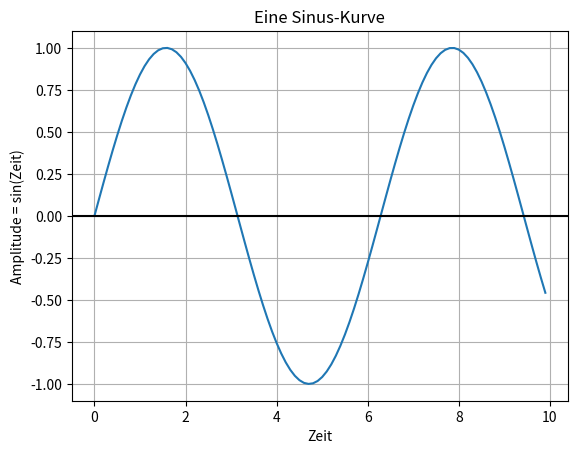

The script that saved this image:
# Ausgabe einer Sinuskurve
# Erstellt: 28/10/20

import numpy as np
import matplotlib.pyplot as plot

time = np.arange(0,10,0.1)

amplitude   = np.sin(time)
plot.plot(time, amplitude)

plot.title("Eine Sinus-Kurve")

plot.xlabel("Zeit")
plot.ylabel("Amplitude = sin(Zeit)")

plot.grid(True,which="both")

plot.axhline(y=0,color="k")

plot.show()